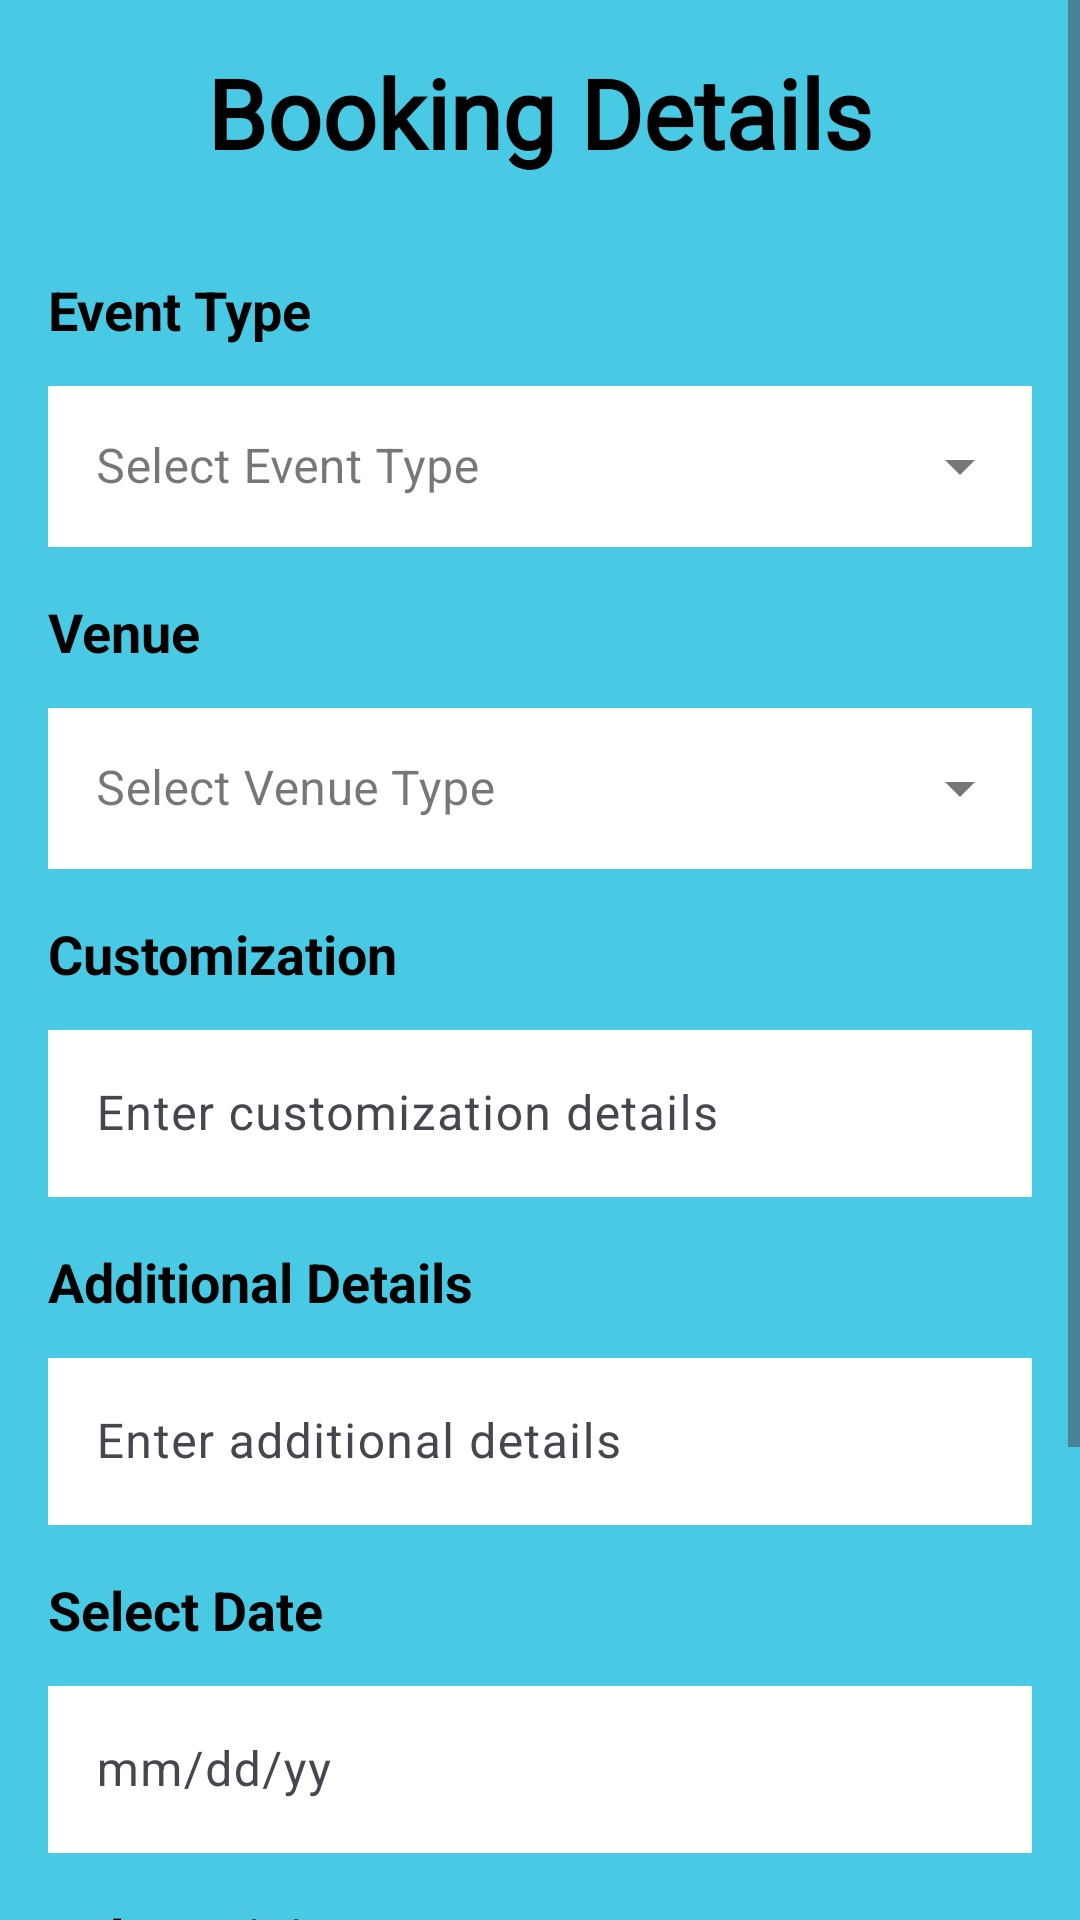

Android layout source for this screen:
<!-- AndroidManifest.xml: application theme Theme.VenueVista -->
<!-- res/layout/activity_booking_details.xml -->
<ScrollView xmlns:android="http://schemas.android.com/apk/res/android"
    android:layout_width="match_parent"
    android:layout_height="match_parent"
    android:background="@color/lightblue">

<LinearLayout
    xmlns:app="http://schemas.android.com/apk/res-auto"
    android:layout_width="match_parent"
    android:layout_height="match_parent"
    android:orientation="vertical"
    android:padding="16dp"
    android:background="@color/lightblue">


    
    <TextView
        android:layout_width="wrap_content"
        android:layout_height="wrap_content"
        android:text="Booking Details"
        android:textSize="32sp"
        android:textStyle="bold"
        android:layout_gravity="center_horizontal"
        android:layout_marginBottom="16dp"
        android:textColor="@color/black"
        android:fontFamily="@font/bree_serif"/>


    
    <TextView
        android:layout_width="wrap_content"
        android:layout_height="wrap_content"
        android:text="Event Type"
        android:textSize="18sp"
        android:textStyle="bold"
        android:layout_marginTop="16dp"
        android:layout_marginBottom="8dp"
        android:textColor="@color/black"/>

    <com.google.android.material.textfield.TextInputLayout
        android:layout_width="match_parent"
        android:layout_height="wrap_content"
        android:hint="Select Event Type"
        app:hintTextColor="@color/black"
        android:layout_margin="0dp"
        style="@style/Widget.MaterialComponents.TextInputLayout.OutlinedBox.ExposedDropdownMenu">

        <AutoCompleteTextView
            android:id="@+id/etEventType"
            android:layout_width="match_parent"
            android:layout_height="wrap_content"
            android:textColor="@color/black"
            android:background="@color/white"
            android:inputType="none"
            android:padding="16dp"/>
    </com.google.android.material.textfield.TextInputLayout>


    
    <TextView
        android:layout_width="wrap_content"
        android:layout_height="wrap_content"
        android:text="Venue"
        android:textSize="18sp"
        android:textStyle="bold"
        android:layout_marginTop="16dp"
        android:layout_marginBottom="8dp"
        android:textColor="@color/black"/>

    <com.google.android.material.textfield.TextInputLayout
        android:layout_width="match_parent"
        android:layout_height="wrap_content"
        android:hint="Select Venue Type"
        app:hintTextColor="@color/black"
        android:layout_margin="0dp"
        style="@style/Widget.MaterialComponents.TextInputLayout.OutlinedBox.ExposedDropdownMenu">

        <AutoCompleteTextView
            android:id="@+id/etVenue"
            android:layout_width="match_parent"
            android:layout_height="wrap_content"
            android:textColor="@color/black"
            android:background="@color/white"
            android:inputType="none"
            android:padding="16dp"/>
    </com.google.android.material.textfield.TextInputLayout>

    
    <TextView
        android:layout_width="wrap_content"
        android:layout_height="wrap_content"
        android:text="Customization"
        android:textSize="18sp"
        android:textStyle="bold"
        android:layout_marginTop="16dp"
        android:layout_marginBottom="8dp"
        android:textColor="@color/black"/>

    <com.google.android.material.textfield.TextInputLayout
        android:layout_width="match_parent"
        android:layout_height="wrap_content"
        android:hint="Enter customization details"
        app:hintTextColor="@color/black">

        <com.google.android.material.textfield.TextInputEditText
            android:id="@+id/etCustomization"
            android:layout_width="match_parent"
            android:layout_height="wrap_content"
            android:inputType="text"
            android:textColor="@color/black"
            android:background="@color/white" />
    </com.google.android.material.textfield.TextInputLayout>

    
    <TextView
        android:layout_width="wrap_content"
        android:layout_height="wrap_content"
        android:text="Additional Details"
        android:textSize="18sp"
        android:textStyle="bold"
        android:layout_marginTop="16dp"
        android:layout_marginBottom="8dp"
        android:textColor="@color/black"/>

    <com.google.android.material.textfield.TextInputLayout
        android:layout_width="match_parent"
        android:layout_height="wrap_content"
        android:hint="Enter additional details"
        app:hintTextColor="@color/black">

        <com.google.android.material.textfield.TextInputEditText
            android:id="@+id/etDetails"
            android:layout_width="match_parent"
            android:layout_height="wrap_content"
            android:inputType="text"
            android:textColor="@color/black"
            android:background="@color/white" />
    </com.google.android.material.textfield.TextInputLayout>

    
    <TextView
        android:layout_width="wrap_content"
        android:layout_height="wrap_content"
        android:text="Select Date"
        android:textSize="18sp"
        android:textStyle="bold"
        android:layout_marginTop="16dp"
        android:layout_marginBottom="8dp"
        android:textColor="@color/black"/>

    <com.google.android.material.textfield.TextInputLayout
        android:layout_width="match_parent"
        android:layout_height="wrap_content"
        android:hint="mm/dd/yy"
        app:hintTextColor="@color/black">

        
        <TextView
            android:layout_width="wrap_content"
            android:layout_height="wrap_content"
            android:text="Select Visitors"
            android:textSize="18sp"
            android:textStyle="bold"
            android:layout_marginTop="16dp"
            android:layout_marginBottom="8dp"
            android:textColor="@color/black"/>

        <com.google.android.material.textfield.TextInputEditText
            android:id="@+id/etDate"
            android:layout_width="match_parent"
            android:layout_height="wrap_content"
            android:inputType="date"
            android:textColor="@color/black"
            android:background="@color/white" />
    </com.google.android.material.textfield.TextInputLayout>

    <com.google.android.material.textfield.TextInputLayout
        android:layout_width="match_parent"
        android:layout_height="wrap_content"
        android:hint="Enter number of visitors"
        app:hintTextColor="@color/black">

        
        <com.google.android.material.textfield.TextInputEditText
            android:id="@+id/etVisitors"
            android:layout_width="match_parent"
            android:layout_height="wrap_content"
            android:inputType="date"
            android:textColor="@color/black"
            android:background="@color/white" />
    </com.google.android.material.textfield.TextInputLayout>

    
        <Button
            android:id="@+id/btnCalculatePrice"
            android:layout_width="wrap_content"
            android:layout_height="wrap_content"
            android:backgroundTint="@color/lighterblue"
            android:text="Calculate Price"
            android:textColor="@android:color/white"
            android:layout_marginLeft="120dp"
            android:layout_marginTop="10dp"/>

        <Button
            android:id="@+id/btnConfirm"
            android:layout_width="wrap_content"
            android:layout_height="wrap_content"
            android:layout_gravity="center"
            android:backgroundTint="@color/lighterblue"
            android:text="Confirm"
            android:textColor="@android:color/white" />



    
    <LinearLayout
        android:id="@+id/layoutPriceCalculation"
        android:layout_width="match_parent"
        android:layout_height="wrap_content"
        android:orientation="vertical"
        android:visibility="gone"
        android:layout_marginTop="16dp">

        <TextView
            android:id="@+id/tvTotalPrice"
            android:layout_width="wrap_content"
            android:layout_height="wrap_content"
            android:text="Total Amount:"
            android:textSize="18sp"
            android:textStyle="bold"
            android:textColor="@color/black"/>

    </LinearLayout>
</LinearLayout>
</ScrollView>
<!-- resources referenced by this layout -->
<resources>
  <color name="black">#FF000000</color>
  <color name="lightblue">#48CAE4</color>
  <color name="lighterblue">#4886E4</color>
  <color name="white">#FFFFFFFF</color>
  <style name="Theme.VenueVista" parent="Base.Theme.VenueVista" />
  <style name="Base.Theme.VenueVista" parent="Theme.Material3.DayNight.NoActionBar">
          
          <item name="colorPrimary">@color/blue</item> 
          <item name="colorButtonNormal">@color/lightblue</item> 
          <item name="colorSecondary">@color/black</item> 
          <item name="colorSecondaryContainer">@color/white</item>
          <item name="buttonIconTint">@color/lighterblue</item> 
      </style>
  <color name="blue">#0077B6</color>
</resources>
